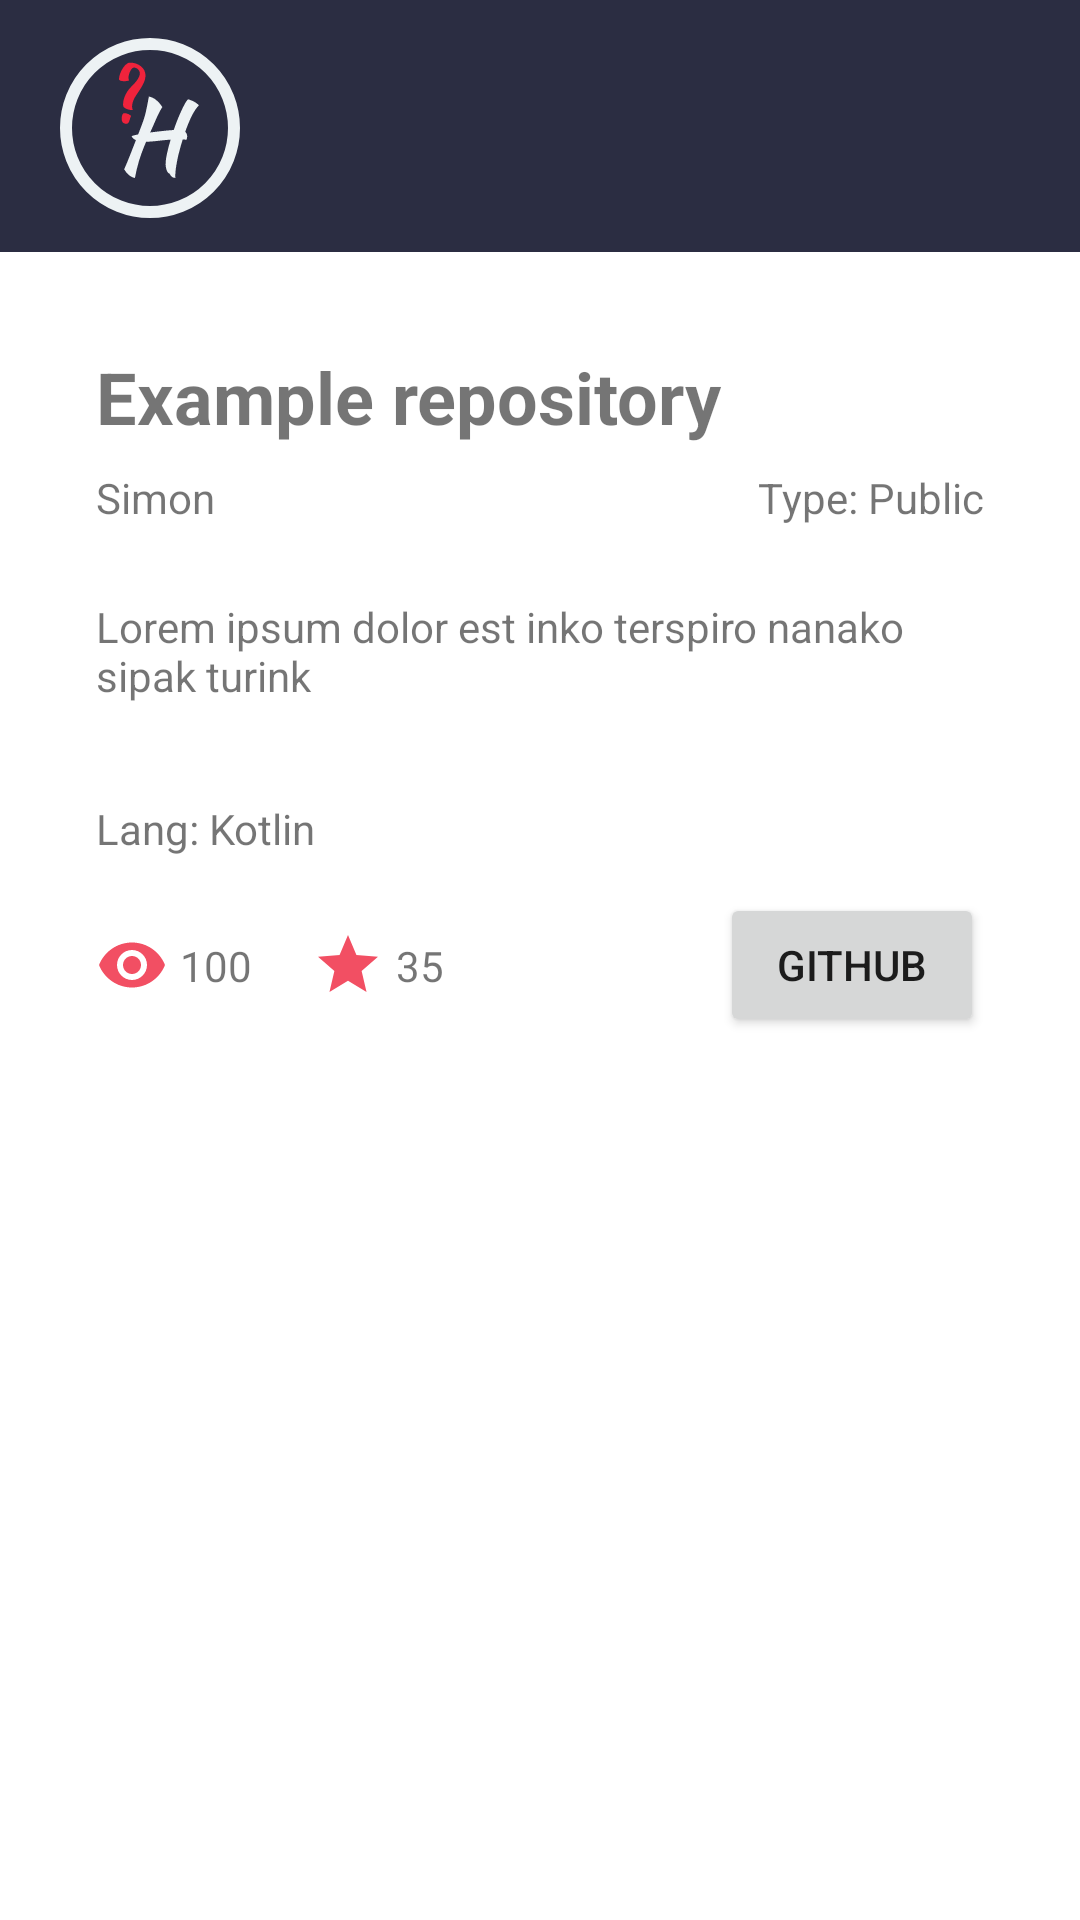

Produce the Android XML layout that renders to this screen, including the resource entries it uses.
<!-- AndroidManifest.xml: application theme Theme.SmallGitHubHelper -->
<!-- res/layout/activity_repo.xml -->
<?xml version="1.0" encoding="utf-8"?>
<androidx.constraintlayout.widget.ConstraintLayout xmlns:android="http://schemas.android.com/apk/res/android"
    xmlns:app="http://schemas.android.com/apk/res-auto"
    xmlns:tools="http://schemas.android.com/tools"
    android:layout_width="match_parent"
    android:layout_height="match_parent"
    tools:context=".Repo">

    <include
        android:id="@+id/include3"
        layout="@layout/navbar" />

    <TextView
        android:id="@+id/txtRepoName"
        android:layout_width="wrap_content"
        android:layout_height="wrap_content"
        android:layout_marginStart="32dp"
        android:layout_marginTop="32dp"

        android:text="@string/example_repository"
        android:textSize="24sp"


        android:textStyle="bold"
        app:layout_constraintBottom_toBottomOf="parent"
        app:layout_constraintEnd_toEndOf="parent"
        app:layout_constraintHorizontal_bias="0.0"
        app:layout_constraintStart_toStartOf="parent"
        app:layout_constraintTop_toBottomOf="@+id/include3"
        app:layout_constraintVertical_bias="0.0" />

    <TextView
        android:id="@+id/txtAuthor"
        android:layout_width="wrap_content"
        android:layout_height="wrap_content"
        android:layout_marginStart="32dp"
        android:layout_marginTop="8dp"
        android:text="@string/example_name"
        app:layout_constraintBottom_toBottomOf="parent"
        app:layout_constraintEnd_toEndOf="parent"
        app:layout_constraintHorizontal_bias="0.0"
        app:layout_constraintStart_toStartOf="parent"
        app:layout_constraintTop_toBottomOf="@+id/txtRepoName"
        app:layout_constraintVertical_bias="0.0" />

    <TextView
        android:id="@+id/txtDescription"
        android:layout_width="match_parent"
        android:layout_height="wrap_content"
        android:layout_marginStart="32dp"
        android:layout_marginTop="24dp"
        android:layout_marginEnd="32dp"
        android:text="@string/small_lorem"
        app:layout_constraintBottom_toBottomOf="parent"
        app:layout_constraintEnd_toEndOf="parent"
        app:layout_constraintHorizontal_bias="0.0"
        app:layout_constraintStart_toStartOf="parent"
        app:layout_constraintTop_toBottomOf="@+id/txtAuthor"
        app:layout_constraintVertical_bias="0.0" />

    <TextView
        android:id="@+id/txtVis"
        android:layout_width="wrap_content"
        android:layout_height="wrap_content"
        android:layout_marginTop="8dp"
        android:layout_marginEnd="32dp"
        android:text="@string/type"
        app:layout_constraintBottom_toBottomOf="parent"
        app:layout_constraintEnd_toEndOf="parent"
        app:layout_constraintHorizontal_bias="1.0"
        app:layout_constraintStart_toStartOf="parent"
        app:layout_constraintTop_toBottomOf="@+id/txtRepoName"
        app:layout_constraintVertical_bias="0.0" />

    <TextView
        android:id="@+id/txtLangs"
        android:layout_width="wrap_content"
        android:layout_height="wrap_content"
        android:layout_marginStart="32dp"
        android:layout_marginTop="32dp"
        android:text="@string/example_lang"
        app:layout_constraintBottom_toBottomOf="parent"
        app:layout_constraintEnd_toEndOf="parent"
        app:layout_constraintHorizontal_bias="0.0"
        app:layout_constraintStart_toStartOf="parent"
        app:layout_constraintTop_toBottomOf="@+id/txtDescription"
        app:layout_constraintVertical_bias="0.0" />

    <ImageView
        android:id="@+id/imageView2"
        android:layout_width="wrap_content"
        android:layout_height="wrap_content"
        app:layout_constraintBottom_toBottomOf="@+id/txtEye"
        app:layout_constraintEnd_toEndOf="parent"
        app:layout_constraintHorizontal_bias="0.08"
        app:layout_constraintStart_toEndOf="@+id/txtEye"
        app:layout_constraintTop_toTopOf="@+id/txtEye"
        android:src="@drawable/ic_star"
        android:contentDescription="@string/contentStarDesc" />

    <ImageView
        android:id="@+id/imageView3"
        android:layout_width="wrap_content"
        android:layout_height="wrap_content"
        android:layout_marginStart="32dp"
        android:layout_marginTop="24dp"
        app:layout_constraintBottom_toBottomOf="parent"
        app:layout_constraintStart_toStartOf="parent"
        app:layout_constraintTop_toBottomOf="@+id/txtLangs"
        app:layout_constraintVertical_bias="0.0"
        android:src="@drawable/ic_eye"
        android:contentDescription="@string/contentEyeDesc" />

    <TextView
        android:id="@+id/txtEye"
        android:layout_width="wrap_content"
        android:layout_height="wrap_content"
        android:layout_marginStart="4dp"
        android:text="@string/example_eye"
        app:layout_constraintBottom_toBottomOf="@+id/imageView3"
        app:layout_constraintStart_toEndOf="@+id/imageView3"
        app:layout_constraintTop_toTopOf="@+id/imageView3" />

    <TextView
        android:id="@+id/txtStar"
        android:layout_width="wrap_content"
        android:layout_height="wrap_content"
        android:layout_marginStart="4dp"
        android:text="@string/example_star"
        app:layout_constraintBottom_toBottomOf="@+id/imageView2"
        app:layout_constraintStart_toEndOf="@+id/imageView2"
        app:layout_constraintTop_toTopOf="@+id/imageView2" />

    <Button
        android:id="@+id/GITHUB"
        android:layout_width="wrap_content"
        android:layout_height="wrap_content"
        android:layout_marginEnd="32dp"
        android:text="@string/link"
        app:layout_constraintBottom_toBottomOf="@+id/txtStar"
        app:layout_constraintEnd_toEndOf="parent"
        app:layout_constraintHorizontal_bias="1.0"
        app:layout_constraintStart_toEndOf="@+id/txtStar"
        app:layout_constraintTop_toTopOf="@+id/txtStar"
        app:layout_constraintVertical_bias="0.5" />
</androidx.constraintlayout.widget.ConstraintLayout>
<!-- res/layout/navbar.xml (included above) -->
<?xml version="1.0" encoding="utf-8"?>
<androidx.constraintlayout.widget.ConstraintLayout xmlns:android="http://schemas.android.com/apk/res/android"
    xmlns:app="http://schemas.android.com/apk/res-auto"
    android:layout_width="match_parent"
    android:layout_height="84dp"
    android:background="@color/blue_100"
    >

    <ImageView
        android:layout_width="wrap_content"
        android:layout_height="wrap_content"

        android:layout_marginStart="16dp"
        android:src="@drawable/ic_logo_stroke"
        app:layout_constraintBottom_toBottomOf="parent"
        app:layout_constraintEnd_toEndOf="parent"
        app:layout_constraintHorizontal_bias="0.0"
        app:layout_constraintStart_toStartOf="parent"
        app:layout_constraintTop_toTopOf="parent"
        app:layout_constraintVertical_bias="0.8"
        android:contentDescription="@string/logo_info_2"
        />
</androidx.constraintlayout.widget.ConstraintLayout>
<!-- resources referenced by this layout -->
<resources>
  <color name="blue_100">#2B2D42</color>
  <!-- drawable ic_eye (drawable-anydpi) -->
  <vector xmlns:android="http://schemas.android.com/apk/res/android"
      android:width="24dp"
      android:height="24dp"
      android:viewportWidth="24"
      android:viewportHeight="24"
      android:tint="#EF233C"
      android:alpha="0.8">
    <path
        android:fillColor="@android:color/white"
        android:pathData="M12,4.5C7,4.5 2.73,7.61 1,12c1.73,4.39 6,7.5 11,7.5s9.27,-3.11 11,-7.5c-1.73,-4.39 -6,-7.5 -11,-7.5zM12,17c-2.76,0 -5,-2.24 -5,-5s2.24,-5 5,-5 5,2.24 5,5 -2.24,5 -5,5zM12,9c-1.66,0 -3,1.34 -3,3s1.34,3 3,3 3,-1.34 3,-3 -1.34,-3 -3,-3z"/>
  </vector>
  <!-- drawable ic_logo_stroke: vector/xml drawable (drawable, 5614 chars, omitted) -->
  <!-- drawable ic_star (drawable-anydpi) -->
  <vector xmlns:android="http://schemas.android.com/apk/res/android"
      android:width="24dp"
      android:height="24dp"
      android:viewportWidth="24"
      android:viewportHeight="24"
      android:tint="#EF233C"
      android:alpha="0.8">
    <path
        android:fillColor="@android:color/white"
        android:pathData="M12,17.27L18.18,21l-1.64,-7.03L22,9.24l-7.19,-0.61L12,2 9.19,8.63 2,9.24l5.46,4.73L5.82,21z"/>
  </vector>
  <string name="contentEyeDesc">eye</string>
  <string name="contentStarDesc">Star</string>
  <string name="example_eye">100</string>
  <string name="example_lang">Lang: Kotlin</string>
  <string name="example_name">Simon</string>
  <string name="example_repository">Example repository</string>
  <string name="example_star">35</string>
  <string name="link">GITHUB</string>
  <string name="logo_info_2">Logo on top of app</string>
  <string name="small_lorem">Lorem ipsum dolor est inko terspiro nanako sipak turink</string>
  <string name="type">Type: Public</string>
  <style name="Theme.SmallGitHubHelper" parent="Theme.MaterialComponents.DayNight.DarkActionBar">
          
          <item name="colorPrimary">@color/red_70</item>
          <item name="colorPrimaryVariant">@color/red_81</item>
          <item name="colorOnPrimary">@color/white</item>
          
          <item name="colorSecondary">@color/blue_71</item>
          <item name="colorSecondaryVariant">@color/blue_71</item>
          <item name="colorOnSecondary">@color/black</item>
          
          <item name="android:statusBarColor" tools:targetApi="l">?attr/colorPrimaryVariant</item>
          
          <item name="windowActionBar">false</item>
          <item name="windowNoTitle">true</item>
          <item name="colorAccent">@color/red_81</item> 
      </style>
  <color name="red_70">#B8EF233C</color>
  <color name="red_81">#CFEF239D</color>
  <color name="white">#FFFFFFFF</color>
  <color name="blue_71">#B82B2D42</color>
  <color name="black">#FF2B2D42</color>
</resources>
